Image classification data set "cropped_images" (Katsure/cropped_images on GitHub). Class labels (3): down, flagged, standing.

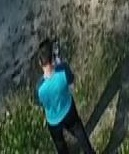
Label: standing

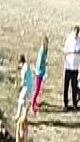
Label: standing

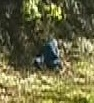
Label: down

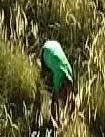
Label: down

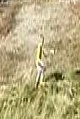
Label: standing

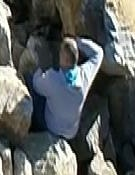
Label: flagged
